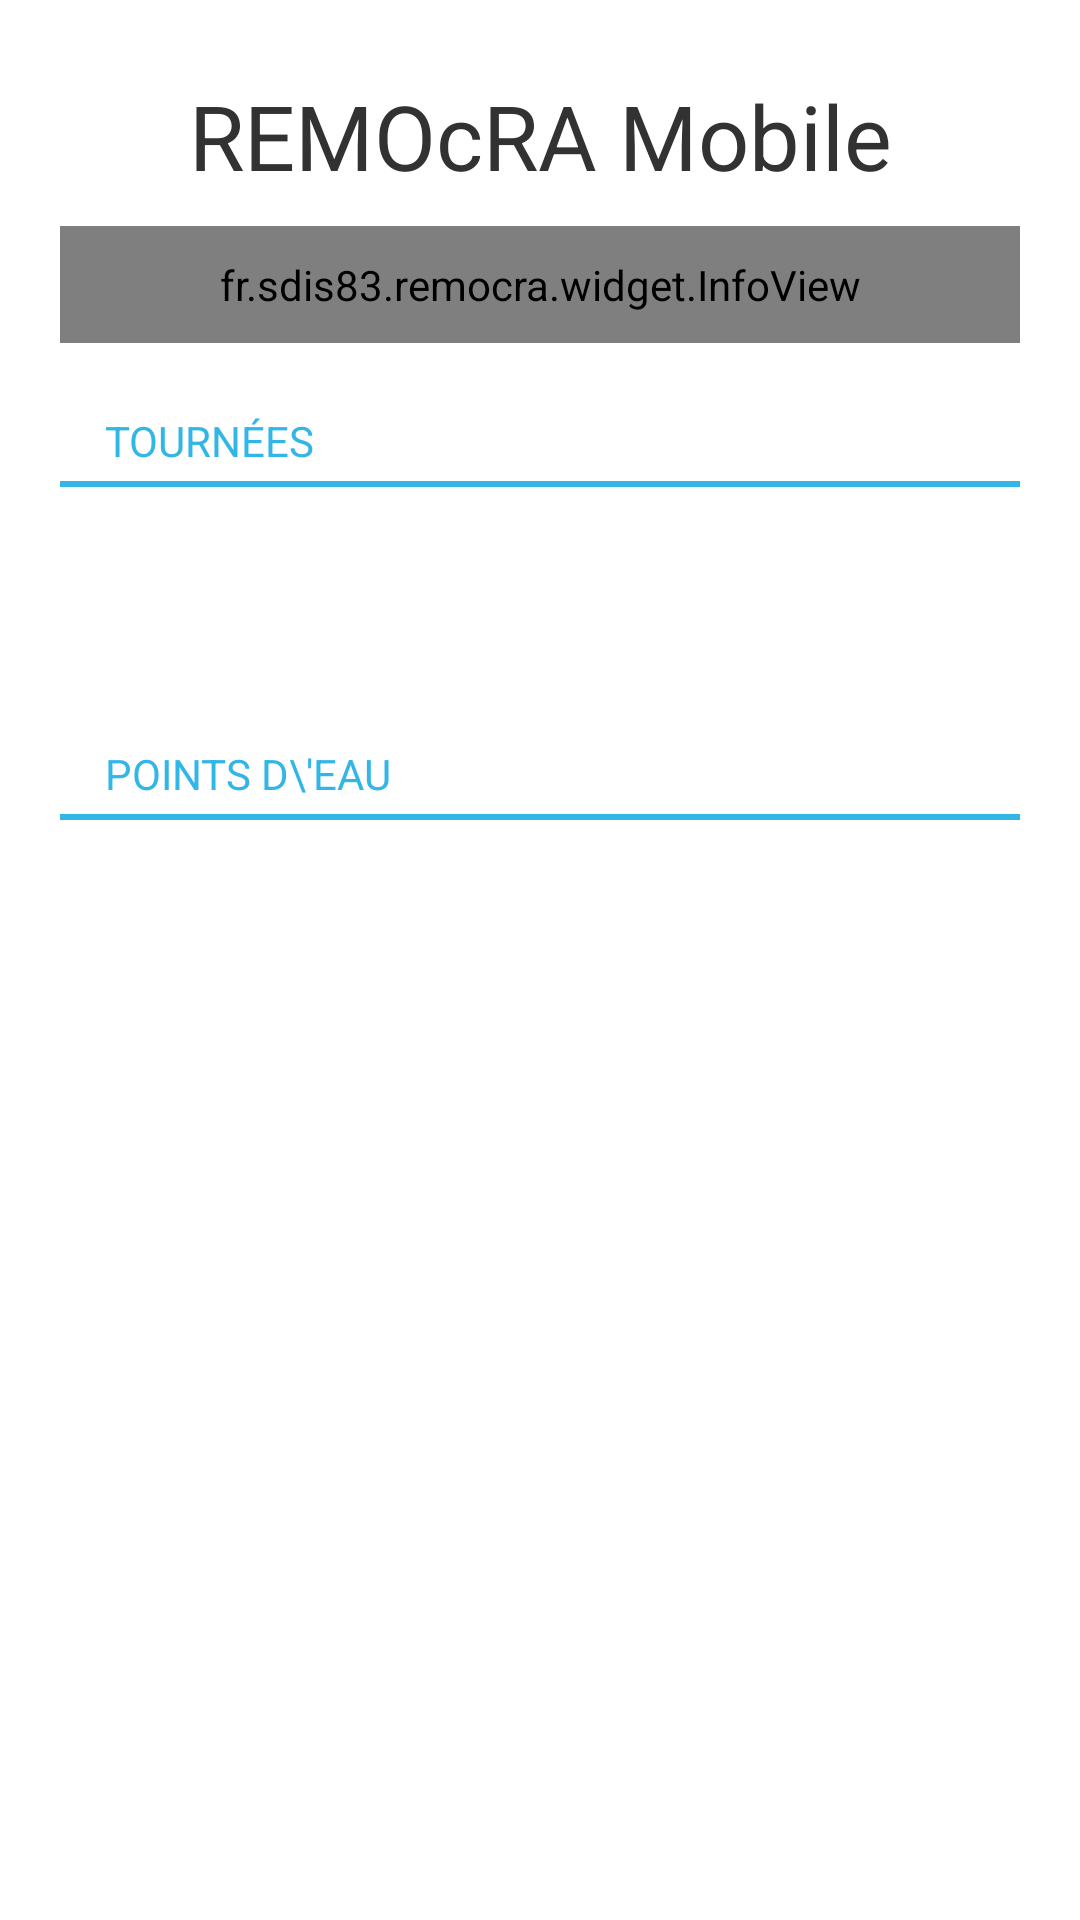

Produce the Android XML layout that renders to this screen, including the resource entries it uses.
<!-- AndroidManifest.xml: application theme AppTheme -->
<!-- res/layout/accueil.xml -->
<?xml version="1.0" encoding="utf-8"?>
<LinearLayout xmlns:android="http://schemas.android.com/apk/res/android"
    android:orientation="vertical"
    android:layout_width="match_parent"
    android:layout_height="match_parent"
    android:padding="10dp">

    <ScrollView
        android:id="@+id/login_form"
        android:layout_width="match_parent"
        android:layout_height="match_parent">

        <LinearLayout
            android:id="@+id/login_info"

            android:layout_width="fill_parent"
            android:layout_height="wrap_content"
            android:layout_gravity="center_horizontal"
            android:gravity="center_horizontal"
            android:orientation="vertical"
            android:padding="10dp">

            <TextView
                style="@style/title"
                android:text="REMOcRA Mobile"
                android:layout_marginTop="5dp"
                android:layout_marginBottom="10dp" />

            <fr.sdis83.remocra.widget.InfoView
                android:id="@+id/textViewInfo"
                android:text="info"
                android:layout_width="fill_parent"
                android:layout_height="wrap_content"
                android:padding="10dp" />

            <TextView
                style="@style/sectionHeader"
                android:text="Tournées"
                android:paddingTop="20dp" />

            <TextView
                style="@style/labelAllParent"
                android:text=""
                android:id="@+id/accueil_tournee"
                android:layout_marginLeft="20dp"
                android:layout_marginRight="20dp" />

            

            <TextView
                style="@style/sectionHeader"
                android:text="Points d\'eau" />

            <TextView
                style="@style/labelAllParent"
                android:id="@+id/accueil_hydrant"
                android:text=""
                android:layout_marginLeft="20dp"
                android:layout_marginRight="20dp" />

            <TextView
                style="@style/labelAllParent"
                android:text=""
                android:layout_marginLeft="20dp"
                android:layout_marginRight="20dp" />

        </LinearLayout>

    </ScrollView>

</LinearLayout>
<!-- resources referenced by this layout -->
<resources>
  <style name="labelAllParent" parent="labelShort">
          <item name="android:layout_width">match_parent</item>
      </style>
  <style name="sectionHeader" parent="android:Widget.Holo.Light.TextView">
          <item name="android:drawableBottom">@drawable/section_header</item>
          <item name="android:drawablePadding">4dp</item>
          <item name="android:layout_marginTop">8dp</item>
          <item name="android:padding">15dp</item>
          <item name="android:textAllCaps">true</item>
          <item name="android:textColor">@color/emphasis</item>
          <item name="android:textSize">14sp</item>
          <item name="android:textAppearance">@android:style/TextAppearance.Large</item>
          <item name="android:layout_height">wrap_content</item>
          <item name="android:layout_width">match_parent</item>
      </style>
  <style name="title">
          <item name="android:textSize">30sp</item>
          <item name="android:layout_height">wrap_content</item>
          <item name="android:layout_width">match_parent</item>
          <item name="android:gravity">center_horizontal</item>
      </style>
  <style name="AppTheme" parent="AppBaseTheme">
          
      </style>
  <style name="labelShort">
          <item name="android:paddingTop">16dp</item>
          <item name="android:layout_width">120dp</item>
          <item name="android:layout_height">48dp</item>
          <item name="android:paddingLeft">8dp</item>
          <item name="android:textColor">@color/label</item>
      </style>
  <!-- drawable section_header (drawable) -->
  <?xml version="1.0" encoding="utf-8"?>
  <shape
      xmlns:android="http://schemas.android.com/apk/res/android"
      android:shape="rectangle">
      <size android:width="1000dp" android:height="2dp" />
      <solid
          android:color="@color/emphasis"/>
  </shape>
  <color name="emphasis">#31b6e7</color>
  <style name="AppBaseTheme" parent="android:Theme.Light">
          
      </style>
  <color name="label">#555555</color>
</resources>
